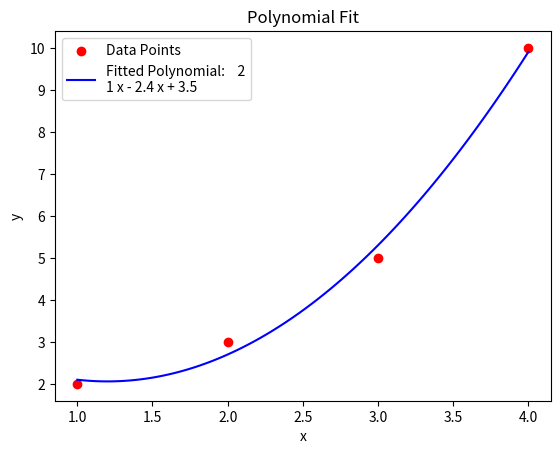

The matplotlib source for this figure:
import numpy as np
import matplotlib.pyplot as plt

# Given data points
x = np.array([1, 2, 3, 4])
y = np.array([2, 3, 5, 10])

# Fit a polynomial of degree 2 (quadratic)
coefficients = np.polyfit(x, y, 2)

# Create the polynomial function using the coefficients
polynomial = np.poly1d(coefficients)

# Display the polynomial equation
print(f"The fitted polynomial is: {polynomial}")

# Plot the data points and the fitted polynomial curve
x_vals = np.linspace(1, 4, 100)  # Generate more points for smooth plotting
y_vals = polynomial(x_vals)

plt.scatter(x, y, color='red', label='Data Points')  # Plot the original data
plt.plot(x_vals, y_vals, label=f'Fitted Polynomial: {polynomial}', color='blue')  # Plot the fitted polynomial curve
plt.legend()
plt.xlabel('x')
plt.ylabel('y')
plt.title('Polynomial Fit')
plt.show()
